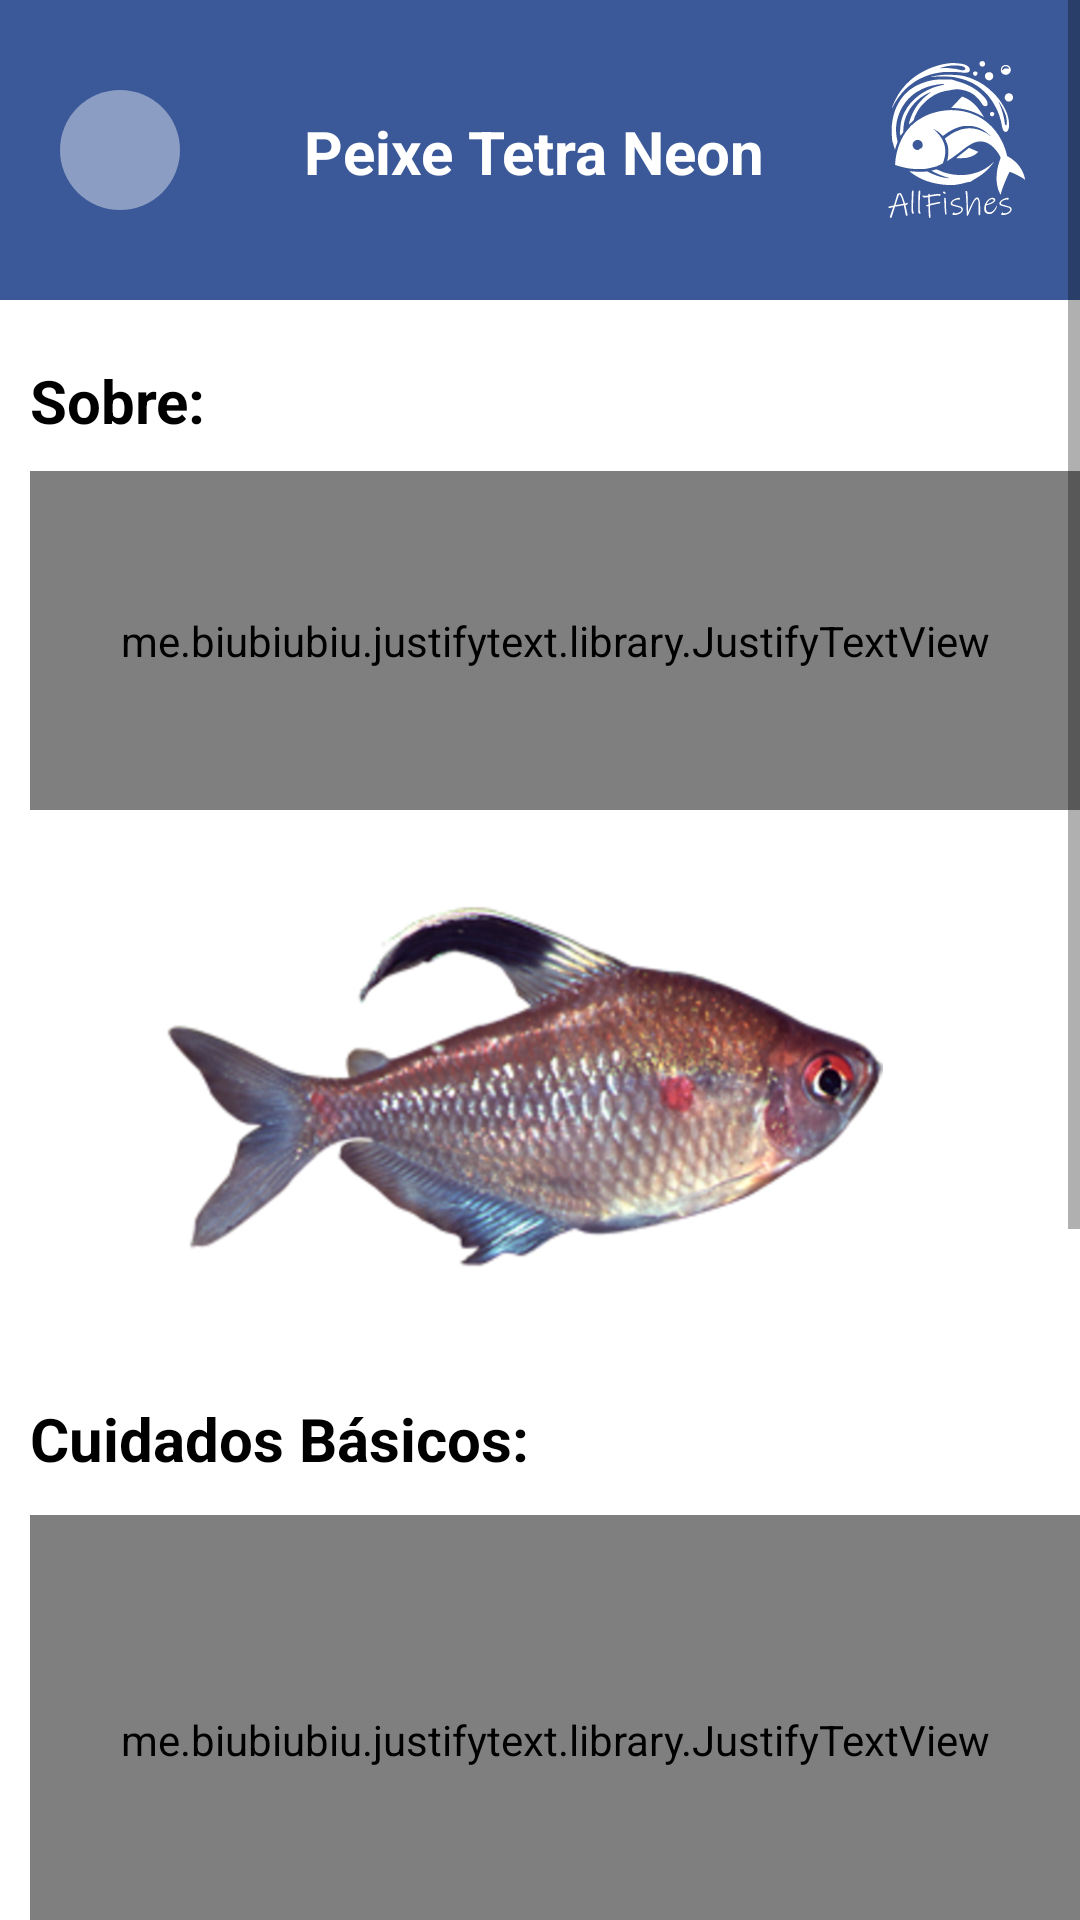

Android layout source for this screen:
<!-- AndroidManifest.xml: application theme Theme.Splash -->
<!-- res/layout/activity_tela_neon.xml -->
<?xml version="1.0" encoding="utf-8"?>
<ScrollView xmlns:android="http://schemas.android.com/apk/res/android"
    xmlns:app="http://schemas.android.com/apk/res-auto"
    xmlns:tools="http://schemas.android.com/tools"
    android:layout_width="match_parent"
    android:layout_height="match_parent"
    tools:context=".TelaNeon"
    android:background="@color/white">

    <HorizontalScrollView
        android:layout_width="match_parent"
        android:layout_height="match_parent">
    <LinearLayout
        android:layout_width="500dp"
        android:layout_height="1000dp"
        android:orientation="vertical">

        <androidx.constraintlayout.widget.ConstraintLayout
            android:id="@+id/constraintLayout5"
            android:layout_width="360dp"
            android:layout_height="wrap_content"
            android:background="@color/blue"
            tools:ignore="MissingConstraints">

            <View
                android:id="@+id/btnVoltarHome"
                android:layout_width="40dp"
                android:layout_height="40dp"
                android:layout_marginStart="20dp"
                android:layout_marginTop="30dp"
                android:layout_marginBottom="30dp"
                android:background="@drawable/container_circulo"
                app:layout_constraintBottom_toBottomOf="parent"
                app:layout_constraintStart_toStartOf="parent"
                app:layout_constraintTop_toTopOf="parent" />

            <ImageView
                android:layout_width="wrap_content"
                android:layout_height="wrap_content"
                android:layout_marginStart="20dp"
                android:src="@drawable/ic_seta2"
                app:layout_constraintBottom_toBottomOf="@id/btnVoltarHome"
                app:layout_constraintEnd_toEndOf="@id/btnVoltarHome"
                app:layout_constraintStart_toStartOf="parent"
                app:layout_constraintTop_toTopOf="@+id/btnVoltarHome" />

            <TextView
                android:layout_width="wrap_content"
                android:layout_height="wrap_content"
                android:layout_marginStart="150dp"
                android:layout_marginEnd="70dp"
                android:layout_marginBottom="36dp"
                android:text="Peixe Tetra Neon"
                android:textColor="@color/white"
                android:textSize="20sp"
                android:textStyle="bold"
                app:layout_constraintBottom_toBottomOf="parent"
                app:layout_constraintEnd_toStartOf="@+id/imageView5"
                app:layout_constraintStart_toStartOf="parent" />

            <ImageView
                android:id="@+id/imageView5"
                android:layout_width="80dp"
                android:layout_height="80dp"
                android:layout_marginStart="216dp"
                android:layout_marginTop="4dp"
                android:src="@drawable/ic_allfishes"
                app:layout_constraintStart_toEndOf="@id/btnVoltarHome"
                app:layout_constraintTop_toTopOf="parent" />
        </androidx.constraintlayout.widget.ConstraintLayout>

        <TextView
            android:id="@+id/textView11"
            android:layout_width="100dp"
            android:layout_height="wrap_content"
            android:text="Sobre:"
            android:textColor="@color/black"
            android:textSize="20sp"
            android:textStyle="bold"
            android:layout_marginLeft="10dp"
            android:layout_marginTop="20dp"
            app:layout_constraintStart_toStartOf="parent"
            app:layout_constraintTop_toTopOf="@+id/constraintLayout5" />

        <me.biubiubiu.justifytext.library.JustifyTextView
            android:id="@+id/textView12"
            android:layout_width="350dp"
            android:layout_height="113dp"
            android:layout_marginLeft="10dp"
            android:layout_marginTop="10dp"
            android:text="O peixe Tetra Neon é um dos mais recomendados para aquários pequenos, já que não cresce muito. Esse peixinho de tons vibrantes convive facilmente com outras espécies e pode trazer um colorido todo especial para quem quiser um ambiente agradável."
            android:textColor="@color/black"
            android:textSize="16sp" />

        <ImageView
            android:id="@+id/imageView9"
            android:layout_width="248dp"
            android:layout_height="126dp"
            android:layout_marginLeft="50dp"
            android:layout_marginTop="30dp"
            app:srcCompat="@drawable/telaneon" />

        <TextView
            android:id="@+id/txtCuidados"
            android:layout_width="wrap_content"
            android:layout_height="29dp"
            android:layout_marginLeft="10dp"
            android:layout_marginTop="40dp"
            android:text="Cuidados Básicos:"
            android:textColor="@color/black"
            android:textSize="20sp"
            android:textStyle="bold" />


        <me.biubiubiu.justifytext.library.JustifyTextView
            android:id="@+id/txtTexto"
            android:layout_width="350dp"
            android:layout_height="150dp"
            android:layout_marginLeft="10dp"
            android:layout_marginTop="10dp"
            android:text="Neon é um peixe particularmente sensível a mudanças bruscas tanto de temperatura quanto de pH. Assim, é fundamental monitorar o aquário e ter muito cuidado na locomoção desses peixes. Ao chegar da loja, é fundamental fazer a aclimatação e também quarentena, principalmente se for introduzir essa espécie."
            android:textColor="@color/black"
            android:textSize="16sp"
            />

        <TextView
            android:id="@+id/txtComida"
            android:layout_width="wrap_content"
            android:layout_height="29dp"
            android:layout_marginLeft="10dp"
            android:layout_marginTop="20dp"
            android:text="Alimentação:"
            android:textColor="@color/black"
            android:textSize="20sp"
            android:textStyle="bold" />

        <me.biubiubiu.justifytext.library.JustifyTextView
            android:id="@+id/txtComida2"
            android:layout_width="350dp"
            android:layout_height="40dp"
            android:layout_marginLeft="10dp"
            android:layout_marginTop="10dp"
            android:text="O ideal é mesclar ração flocada ou em pó com pequenas larvas vivas pelo menos uma vez ao dia."
            android:textColor="@color/black"
            android:textSize="16sp" />

        <TextView
            android:id="@+id/textView16"
            android:layout_width="wrap_content"
            android:layout_height="29dp"
            android:layout_marginLeft="10dp"
            android:layout_marginTop="20dp"
            android:text="Macho ou Fêmea?"
            android:textColor="@color/black"
            android:textSize="20sp"
            android:textStyle="bold" />

        <me.biubiubiu.justifytext.library.JustifyTextView
            android:id="@+id/txtsexo"
            android:layout_width="350dp"
            android:layout_height="60dp"
            android:layout_marginLeft="10dp"
            android:layout_marginTop="10dp"
            android:text="O macho do Neon possui o porte menor, com ventre magro e corpo retilíneo. Quanto à fêmea, esta possui o porte maior, com ventre volumoso."
            android:textColor="@color/black"
            android:textSize="16sp" />

        <TextView
            android:id="@+id/textView15"
            android:layout_width="wrap_content"
            android:layout_height="29dp"
            android:layout_marginLeft="10dp"
            android:layout_marginTop="20dp"
            android:text="Expectativa de Vida:"
            android:textColor="@color/black"
            android:textSize="20sp"
            android:textStyle="bold" />

        <me.biubiubiu.justifytext.library.JustifyTextView
            android:id="@+id/txtVida"
            android:layout_width="350dp"
            android:layout_height="27dp"
            android:layout_marginLeft="10dp"
            android:layout_marginTop="10dp"
            android:text="Pode viver até 8 anos, bem cuidado."
            android:textColor="@color/black"
            android:textSize="16sp" />
    </LinearLayout>
    </HorizontalScrollView>
</ScrollView>
<!-- resources referenced by this layout -->
<resources>
  <color name="black">#FF000000</color>
  <color name="blue">#3b5998</color>
  <color name="white">#FFFFFFFF</color>
  <!-- drawable container_circulo (drawable) -->
  <?xml version="1.0" encoding="utf-8"?>
  <shape xmlns:android="http://schemas.android.com/apk/res/android"
      android:shape="oval">
  
      <solid android:color="@color/blue_white"/>
  
  
  </shape>
  <!-- drawable ic_allfishes: vector/xml drawable (drawable, 18887 chars, omitted) -->
  <!-- drawable telaneon: png bitmap (drawable, 284590 bytes) -->
  <style name="Theme.Splash" parent="Theme.MaterialComponents.DayNight.NoActionBar">
          <item name="android:statusBarColor">@color/blue</item>
          <item name="android:windowBackground">@drawable/splash_bg</item>
  
      </style>
  <color name="blue_white">#8b9dc3</color>
  <!-- drawable splash_bg (drawable) -->
  <?xml version="1.0" encoding="utf-8"?>
  <layer-list xmlns:android="http://schemas.android.com/apk/res/android">
  
      <item android:drawable="@color/blue" />
      <item>
          <bitmap
              android:gravity="center"
              android:src="@drawable/peixe"
              />
      </item>
  </layer-list>
  <!-- drawable peixe: png bitmap (drawable, 360483 bytes) -->
</resources>
